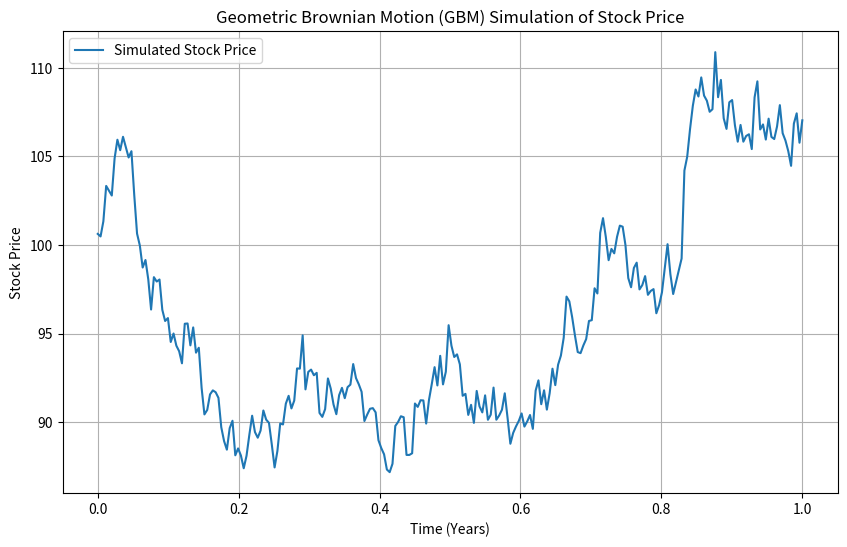

The matplotlib source for this figure:
import numpy as np
import matplotlib.pyplot as plt

# Задаем параметры модели
mu = 0.1       # Средняя доходность (например, 10% годовых)
sigma = 0.2    # Волатильность (например, 20%)
S0 = 100       # Начальная цена акции
T = 1.0        # Время моделирования (1 год)
dt = 1/252     # Шаг времени (1 торговый день, 252 дня в году)
N = int(T / dt)  # Количество временных шагов

# Генерация броуновского движения
np.random.seed(42)  # Для воспроизводимости
W = np.random.normal(0, np.sqrt(dt), N)  # Приращения броуновского движения
W = np.cumsum(W)  # Кумулятивная сумма для моделирования пути W(t)

# Моделирование траектории цены акции с использованием GBM
t = np.linspace(0, T, N)  # Временная шкала
S = S0 * np.exp((mu - 0.5 * sigma**2) * t + sigma * W)  # Модель GBM

# Построение графика траектории цены акции
plt.figure(figsize=(10, 6))
plt.plot(t, S, label='Simulated Stock Price')
plt.xlabel('Time (Years)')
plt.ylabel('Stock Price')
plt.title('Geometric Brownian Motion (GBM) Simulation of Stock Price')
plt.legend()
plt.grid(True)
plt.show()